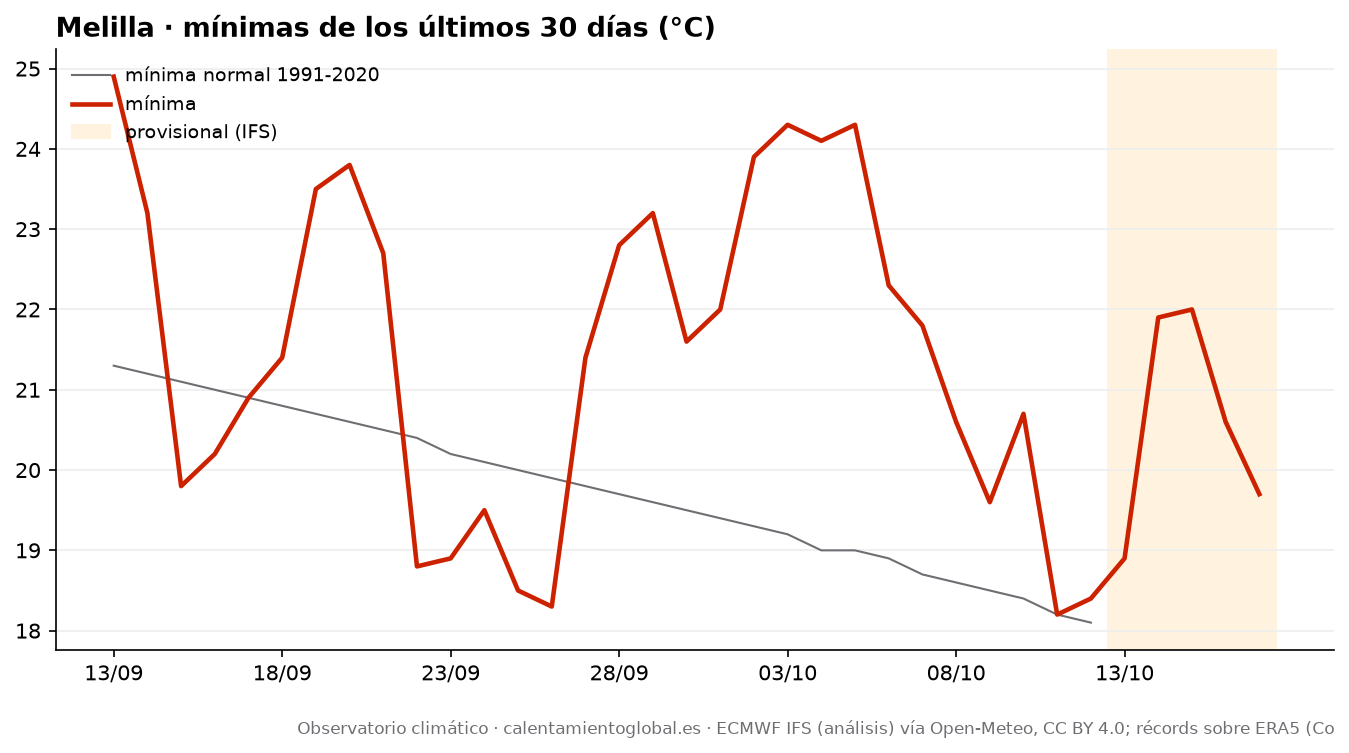

The file beside this chart, header and first rows:
fecha, tmax, tmax_normal, tmin, tmin_normal, lluvia_mm, lluvia_normal_mm
2026-09-13, 29.0, 28.9, 24.9, 21.3, 0.0, 0.78
2026-09-14, 29.8, 28.8, 23.2, 21.2, 0.0, 0.83
2026-09-15, 31.1, 28.7, 19.8, 21.1, 0.0, 0.82
2026-09-16, 33.3, 28.6, 20.2, 21.0, 0.0, 0.83
2026-09-17, 29.0, 28.5, 20.9, 20.9, 0.0, 0.8
2026-09-18, 29.2, 28.4, 21.4, 20.8, 0.6, 0.81
2026-09-19, 28.0, 28.3, 23.5, 20.7, 3.5, 0.82
2026-09-20, 27.7, 28.2, 23.8, 20.6, 1.4, 0.82
2026-09-21, 28.4, 28.0, 22.7, 20.5, 0.1, 0.85
2026-09-22, 28.2, 27.9, 18.8, 20.4, 0.0, 0.87
2026-09-23, 28.9, 27.8, 18.9, 20.2, 0.0, 0.89
2026-09-24, 28.9, 27.7, 19.5, 20.1, 0.0, 0.89
2026-09-25, 31.5, 27.6, 18.5, 20.0, 0.0, 0.86
2026-09-26, 30.2, 27.5, 18.3, 19.9, 0.0, 0.9
2026-09-27, 27.9, 27.4, 21.4, 19.8, 0.0, 0.92
2026-09-28, 25.6, 27.4, 22.8, 19.7, 1.2, 0.96
2026-09-29, 27.8, 27.2, 23.2, 19.6, 0.5, 1.0
2026-09-30, 29.7, 27.2, 21.6, 19.5, 0.0, 0.98
2026-10-01, 29.4, 27.1, 22.0, 19.4, 0.0, 0.99
2026-10-02, 31.3, 27.0, 23.9, 19.3, 0.0, 0.96
2026-10-03, 28.6, 26.8, 24.3, 19.2, 0.1, 0.98
2026-10-04, 29.9, 26.7, 24.1, 19.0, 0.0, 1.0
2026-10-05, 33.7, 26.6, 24.3, 19.0, 0.0, 1.04
2026-10-06, 28.3, 26.5, 22.3, 18.9, 0.0, 1.08
2026-10-07, 26.0, 26.4, 21.8, 18.7, 0.6, 1.12
2026-10-08, 26.0, 26.2, 20.6, 18.6, 2.8, 1.15
2026-10-09, 26.8, 26.1, 19.6, 18.5, 0.4, 1.18
2026-10-10, 26.9, 25.9, 20.7, 18.4, 0.0, 1.22
2026-10-11, 27.4, 25.7, 18.2, 18.2, 0.0, 1.3
2026-10-12, 27.9, 25.6, 18.4, 18.1, 0.0, 1.34
2026-10-13, 25.2, , 18.9, , 0.0, 
2026-10-14, 26.0, , 21.9, , 0.6, 
2026-10-15, 25.9, , 22.0, , 0.0, 
2026-10-16, 26.1, , 20.6, , 0.1, 
2026-10-17, 25.1, , 19.7, , 1.8, 
